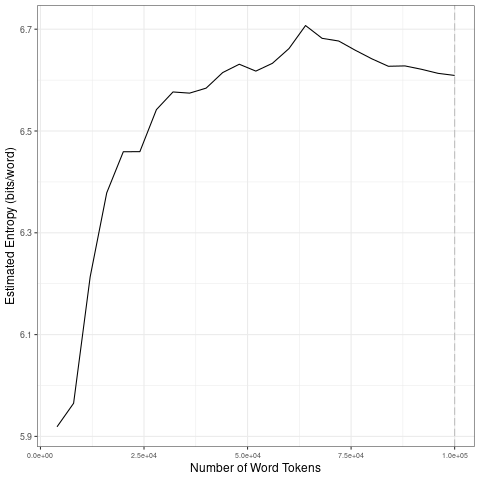

Data behind this chart, as committed beside it:
file, entropy.Corpus.Size, entropy.Entropy, sd.Corpus.Size, sd.SD
data/streams-clean/by_lang_w_P_A_E/en_to…, 4000, 5.919, 20000, 0.2411
data/streams-clean/by_lang_w_P_A_E/en_to…, 8000, 5.965, 40000, 0.05174
data/streams-clean/by_lang_w_P_A_E/en_to…, 12000, 6.213, 60000, 0.01869
data/streams-clean/by_lang_w_P_A_E/en_to…, 16000, 6.379, 80000, 0.02471
data/streams-clean/by_lang_w_P_A_E/en_to…, 20000, 6.459, 1e+05, 0.008323
data/streams-clean/by_lang_w_P_A_E/en_to…, 24000, 6.459, 20000, 0.2411
data/streams-clean/by_lang_w_P_A_E/en_to…, 28000, 6.542, 40000, 0.05174
data/streams-clean/by_lang_w_P_A_E/en_to…, 32000, 6.577, 60000, 0.01869
data/streams-clean/by_lang_w_P_A_E/en_to…, 36000, 6.574, 80000, 0.02471
data/streams-clean/by_lang_w_P_A_E/en_to…, 40000, 6.584, 1e+05, 0.008323
data/streams-clean/by_lang_w_P_A_E/en_to…, 44000, 6.615, 20000, 0.2411
data/streams-clean/by_lang_w_P_A_E/en_to…, 48000, 6.631, 40000, 0.05174
data/streams-clean/by_lang_w_P_A_E/en_to…, 52000, 6.618, 60000, 0.01869
data/streams-clean/by_lang_w_P_A_E/en_to…, 56000, 6.633, 80000, 0.02471
data/streams-clean/by_lang_w_P_A_E/en_to…, 60000, 6.662, 1e+05, 0.008323
data/streams-clean/by_lang_w_P_A_E/en_to…, 64000, 6.707, 20000, 0.2411
data/streams-clean/by_lang_w_P_A_E/en_to…, 68000, 6.682, 40000, 0.05174
data/streams-clean/by_lang_w_P_A_E/en_to…, 72000, 6.677, 60000, 0.01869
data/streams-clean/by_lang_w_P_A_E/en_to…, 76000, 6.659, 80000, 0.02471
data/streams-clean/by_lang_w_P_A_E/en_to…, 80000, 6.642, 1e+05, 0.008323
data/streams-clean/by_lang_w_P_A_E/en_to…, 84000, 6.627, 20000, 0.2411
data/streams-clean/by_lang_w_P_A_E/en_to…, 88000, 6.628, 40000, 0.05174
data/streams-clean/by_lang_w_P_A_E/en_to…, 92000, 6.621, 60000, 0.01869
data/streams-clean/by_lang_w_P_A_E/en_to…, 96000, 6.613, 80000, 0.02471
data/streams-clean/by_lang_w_P_A_E/en_to…, 1e+05, 6.609, 1e+05, 0.008323
